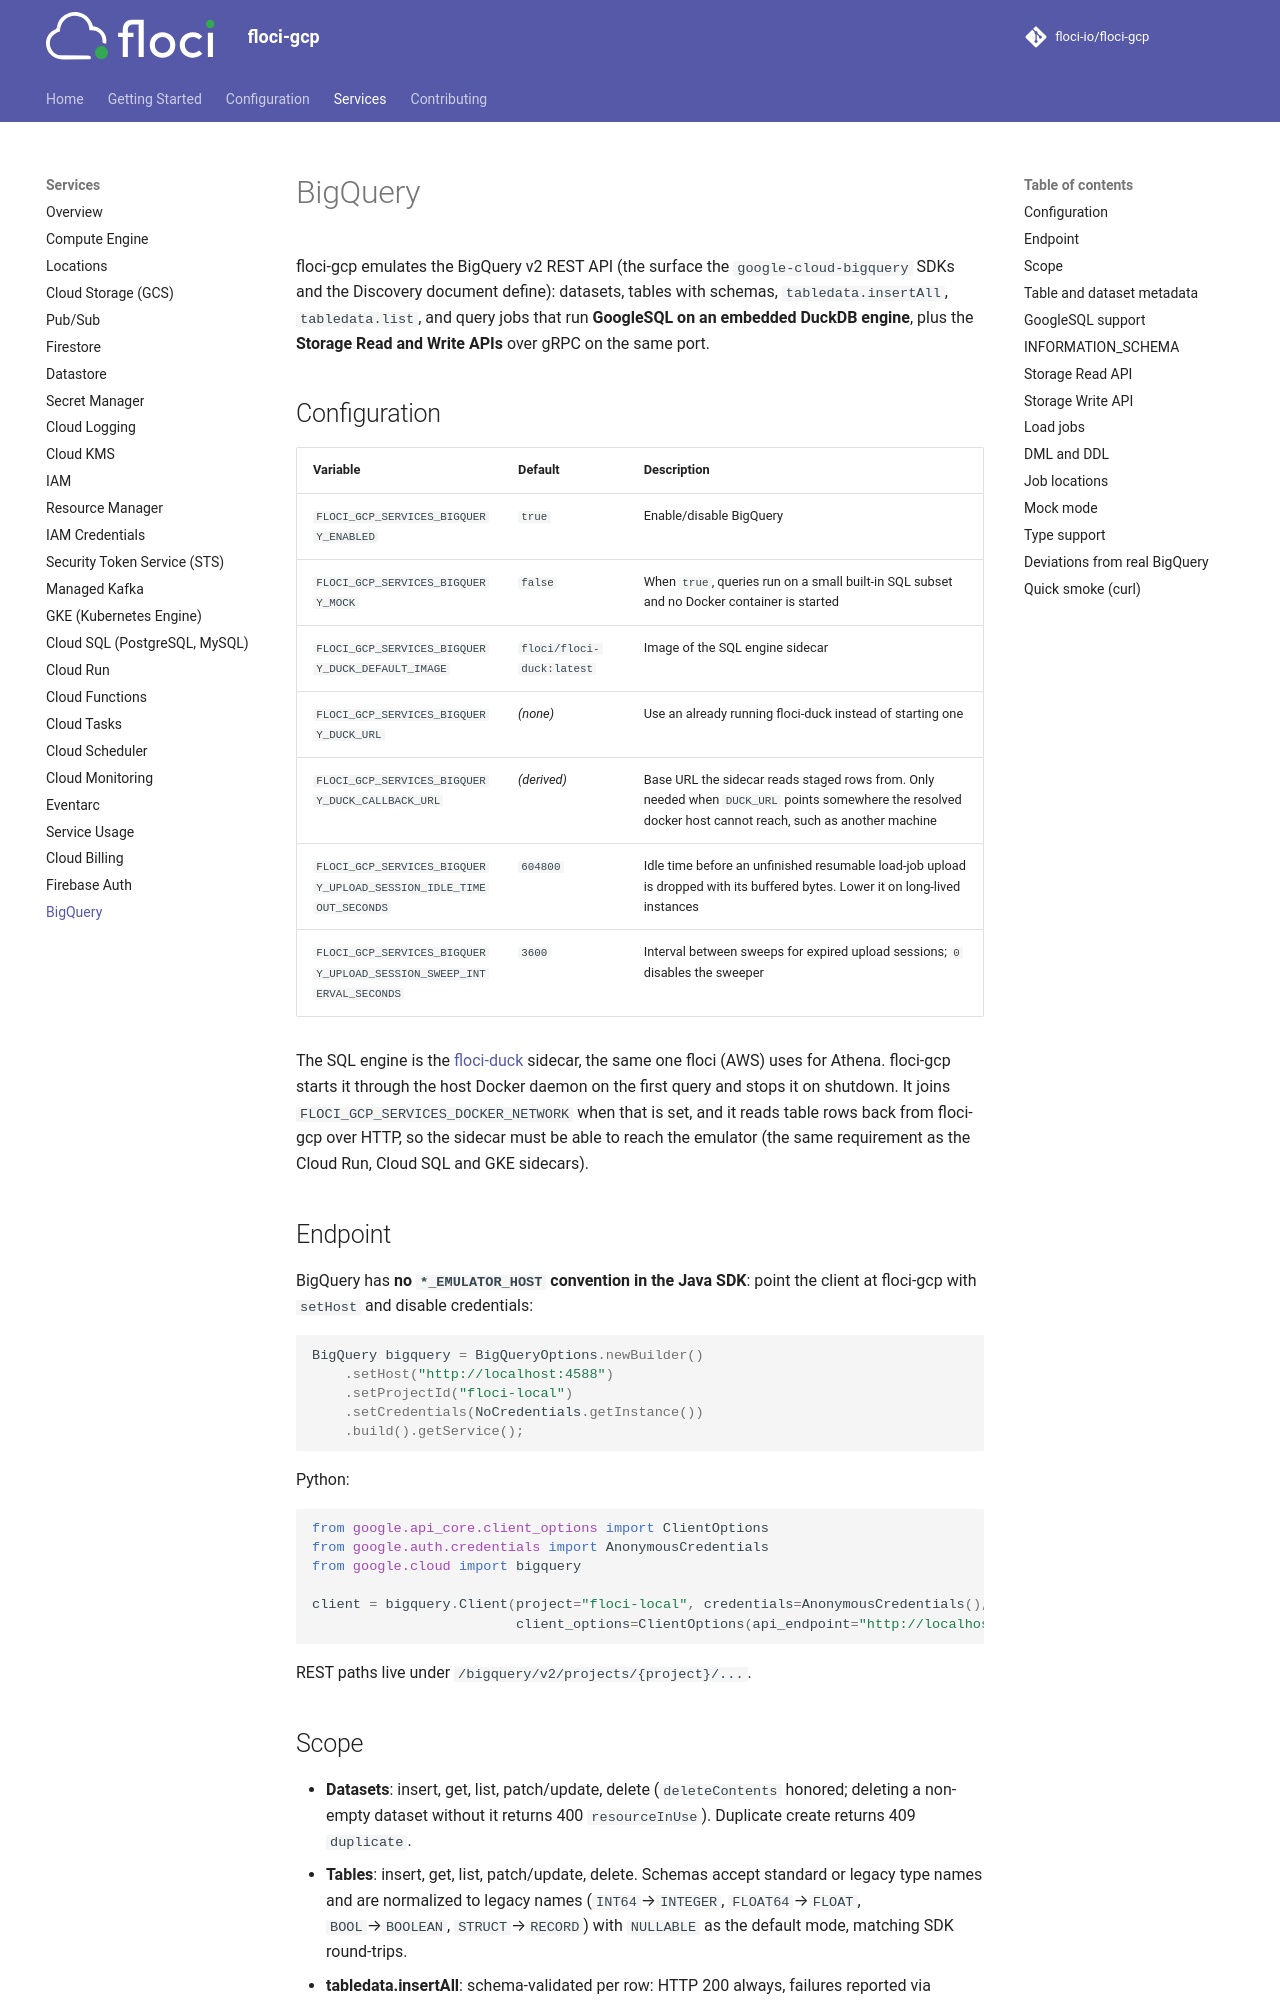

repository: lex00/floci-gcp · page: services/bigquery/index.html · generator: mkdocs

# BigQuery

floci-gcp emulates the BigQuery v2 REST API (the surface the `google-cloud-bigquery` SDKs and
the Discovery document define): datasets, tables with schemas, `tabledata.insertAll`,
`tabledata.list`, and query jobs that run **GoogleSQL on an embedded DuckDB engine**, plus the
**Storage Read and Write APIs** over gRPC on the same port.

## Configuration

| Variable | Default | Description |
|---|---|---|
| `FLOCI_GCP_SERVICES_BIGQUERY_ENABLED` | `true` | Enable/disable BigQuery |
| `FLOCI_GCP_SERVICES_BIGQUERY_MOCK` | `false` | When `true`, queries run on a small built-in SQL subset and no Docker container is started |
| `FLOCI_GCP_SERVICES_BIGQUERY_DUCK_DEFAULT_IMAGE` | `floci/floci-duck:latest` | Image of the SQL engine sidecar |
| `FLOCI_GCP_SERVICES_BIGQUERY_DUCK_URL` | _(none)_ | Use an already running floci-duck instead of starting one. The host may contain an underscore, as in Docker Compose's `floci-duck.<project>_default` |
| `FLOCI_GCP_SERVICES_BIGQUERY_DUCK_CALLBACK_URL` | _(derived)_ | Base URL the sidecar reads staged rows from. Only needed when `DUCK_URL` points somewhere the resolved docker host cannot reach, such as another machine |
| `FLOCI_GCP_SERVICES_BIGQUERY_UPLOAD_SESSION_IDLE_TIMEOUT_SECONDS` | `604800` | Idle time before an unfinished resumable load-job upload is dropped with its buffered bytes. Lower it on long-lived instances |
| `FLOCI_GCP_SERVICES_BIGQUERY_UPLOAD_SESSION_SWEEP_INTERVAL_SECONDS` | `3600` | Interval between sweeps for expired upload sessions; `0` disables the sweeper |

The SQL engine is the [floci-duck](https://github.com/floci-io/floci-duck) sidecar, the same one
floci (AWS) uses for Athena. floci-gcp starts it through the host Docker daemon on the first
query and stops it on shutdown. It joins `FLOCI_GCP_SERVICES_DOCKER_NETWORK` when that is set,
and it reads table rows back from floci-gcp over HTTP, so the sidecar must be able to reach the
emulator (the same requirement as the Cloud Run, Cloud SQL and GKE sidecars).

## Endpoint

BigQuery has **no `*_EMULATOR_HOST` convention in the Java SDK**: point the client at floci-gcp
with `setHost` and disable credentials:

```java
BigQuery bigquery = BigQueryOptions.newBuilder()
    .setHost("http://localhost:4588")
    .setProjectId("floci-local")
    .setCredentials(NoCredentials.getInstance())
    .build().getService();
```

Python:

```python
from google.api_core.client_options import ClientOptions
from google.auth.credentials import AnonymousCredentials
from google.cloud import bigquery

client = bigquery.Client(project="floci-local", credentials=AnonymousCredentials(),
                         client_options=ClientOptions(api_endpoint="http://localhost:4588"))
```

REST paths live under `/bigquery/v2/projects/{project}/...`.
